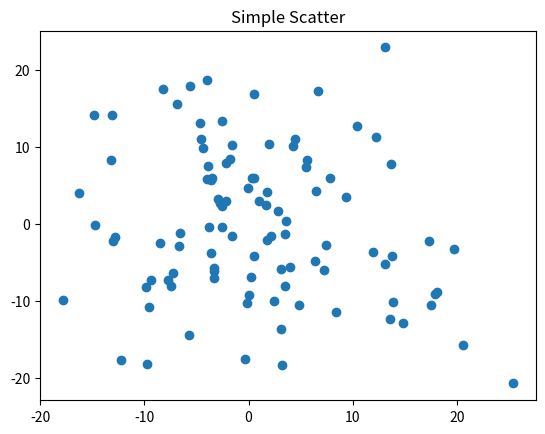

This figure's Python source:
import numpy as np
import matplotlib.pyplot as plt

fig, ax = plt.subplots()
ax.plot(10*np.random.randn(100), 10*np.random.randn(100), 'o')
ax.set_title('Simple Scatter')

plt.show()
